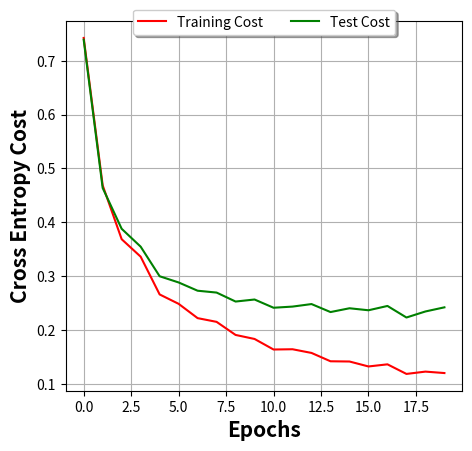

Recreate this plot in Python.
# -*- coding: utf-8 -*-
"""
Created on Mon May 09 16:52:12 2016

[redacted]
"""

evalution_accuracy=[5575, 8732, 9019, 9080, 9157, 9193, 9248, 9277, 9314, 9340, 9369, 9384, 9411, 9431, 9428, 9451, 9468, 9482, 9490, 9491]
evalution_cost=[0.2835156201477404, 0.13733711411048655, 0.092067137563620866, 0.07833265507053884, 0.071159628511364717, 0.067674800590499851, 0.062451467724855901, 0.059794029152328038, 0.056829306277531459, 0.054339088762350704, 0.053137721846760022, 0.051583060021690295, 0.049162884760551778, 0.048017238604669298, 0.047194347926745366, 0.04593490340334417, 0.045459265544861953, 0.043917402572156455, 0.043209046067276553, 0.042841457136116257]
len(evalution_cost)
training_accuracy=[27781, 43378, 44835, 45339, 45693, 45886, 46249, 46418, 46616, 46823, 46942, 47050, 47223, 47287, 47334, 47467, 47548, 47613, 47685, 47711]
training_cost=[0.28442311673227066, 0.14181548384653522, 0.096064923955035381, 0.081066347290303528, 0.073697727394934964, 0.0693857797329515, 0.06366125380590959, 0.060754664732419639, 0.057123538543424938, 0.054151811273675132, 0.052695889228157863, 0.050317917948929071, 0.047666261368703132, 0.046343635950779796, 0.045118305926537379, 0.043412907982441372, 0.042751681452156749, 0.04100080302243491, 0.039984024777602406, 0.039727105873441096]
len(training_cost)
################################################
training_accuracy_crossentropy=[44384, 46387, 47237, 47386, 47968, 48171, 48365, 48472, 48643, 48669, 48846, 48855, 48896, 49013, 49013, 49076, 49055, 49178, 49187, 49178]
training_cost_crossentropy=[0.74225404324445909, 0.46856608180467368, 0.368601945013314, 0.33617147711772472, 0.26607063003454157, 0.24862475869676315, 0.22206531579850508, 0.21515758881531413, 0.19088221045462786, 0.18340348147806559, 0.16382171795027817, 0.16430585567337699, 0.15746563623942259, 0.14198429463563031, 0.1415516436509158, 0.13235823526463095, 0.13629349754177358, 0.11850706577559643, 0.12279293936765648, 0.12012083875188866]
evalution_accuracy_crossentropy=[8897, 9299, 9406, 9454, 9541, 9563, 9569, 9585, 9603, 9609, 9635, 9623, 9614, 9636, 9620, 9637, 9626, 9654, 9641, 9618]
evalution_cost_crossentropy=[0.73898701498908892, 0.46367820294525214, 0.38792531858776402, 0.35477637198880435, 0.29981700536627137, 0.28831273215034969, 0.27296790375758934, 0.26951693544310829, 0.25287869228587523, 0.25664853498680229, 0.2413624563569535, 0.24350137627523336, 0.24818346032867314, 0.23335403629022453, 0.24039595129748254, 0.2366726544791658, 0.24468284725180375, 0.22324554824576753, 0.23444918633168488, 0.24212880940808976]
########################################

import numpy as np
import matplotlib.pyplot as plt
epochs=np.arange(0,20,1)
#
#
#
#train_accuracy = [y/ 50000.0 for y in training_accuracy]
#test_accuracy=newList = [x/10000.0 for x in evalution_accuracy]
#ax=plt.subplot(111)
#ax.plot(epochs,train_accuracy , label='Training accuracy',color='r')
#ax.plot(epochs, test_accuracy,label='Test accuracy',color='g')
#box = ax.get_position()
#ax.set_position([box.x0, box.y0, box.width * 0.8, box.height])
#ax.legend(loc='upper center', bbox_to_anchor=(0.5, 1.05),
#          ncol=3, fancybox=True, shadow=True)
##ax.legend(loc='center left', bbox_to_anchor=(1, 0.5))
#          
#ax.set_xlabel('Epochs', fontsize=15,fontweight='bold') 
#ax.set_ylabel('Accuracy', fontsize=15, fontweight='bold')   
#plt.grid()
#plt.show()


#ax=plt.subplot(111)
#ax.plot(epochs,training_cost , label='Training Cost',color='r')
#ax.plot(epochs, evalution_cost,label='Test Cost',color='g')
#box = ax.get_position()
#ax.set_position([box.x0, box.y0, box.width * 0.8, box.height])
#ax.legend(loc='upper center', bbox_to_anchor=(0.5, 1.05),
#          ncol=3, fancybox=True, shadow=True)
##ax.legend(loc='center left', bbox_to_anchor=(1, 0.5))
#          
#ax.set_xlabel('Epochs', fontsize=15,fontweight='bold') 
#ax.set_ylabel('Mean Square Error Cost', fontsize=15, fontweight='bold')   
#plt.grid()
#plt.show()

###################################################################################################

#train_accuracy = [y/ 50000.0 for y in training_accuracy_crossentropy]
#test_accuracy=newList = [x/10000.0 for x in evalution_accuracy_crossentropy]
#ax=plt.subplot(111)
#ax.plot(epochs,train_accuracy , label='Training accuracy',color='r')
#ax.plot(epochs, test_accuracy,label='Test accuracy',color='g')
#box = ax.get_position()
#ax.set_position([box.x0, box.y0, box.width * 0.8, box.height])
#ax.legend(loc='upper center', bbox_to_anchor=(0.5, 1.05),
#          ncol=3, fancybox=True, shadow=True)
##ax.legend(loc='center left', bbox_to_anchor=(1, 0.5))
#          
#ax.set_xlabel('Epochs', fontsize=15,fontweight='bold') 
#ax.set_ylabel('Accuracy', fontsize=15, fontweight='bold')   
#plt.grid()
#plt.show()

ax=plt.subplot(111)
ax.plot(epochs,training_cost_crossentropy , label='Training Cost',color='r')
ax.plot(epochs, evalution_cost_crossentropy,label='Test Cost',color='g')
box = ax.get_position()
ax.set_position([box.x0, box.y0, box.width * 0.8, box.height])
ax.legend(loc='upper center', bbox_to_anchor=(0.5, 1.05),
          ncol=3, fancybox=True, shadow=True)
#ax.legend(loc='center left', bbox_to_anchor=(1, 0.5))
          
ax.set_xlabel('Epochs', fontsize=15,fontweight='bold') 
ax.set_ylabel('Cross Entropy Cost', fontsize=15, fontweight='bold')   
plt.grid()
plt.show()



